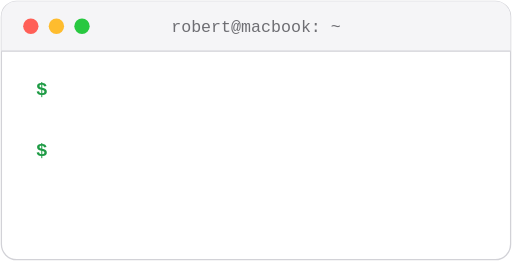
t = 0.00 s
t = 0.40 s: frame unchanged from t = 0.00 s, image omitted
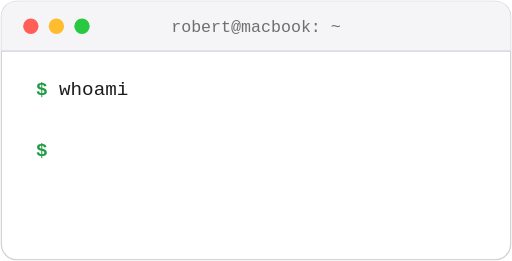
t = 0.52 s
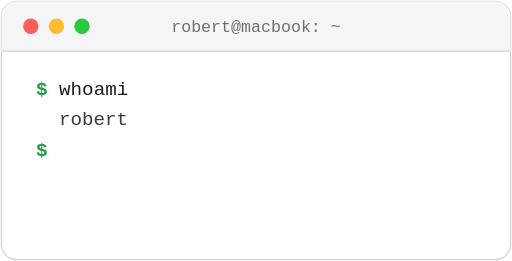
t = 0.99 s
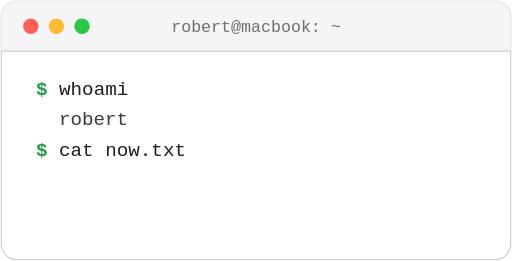
t = 1.21 s
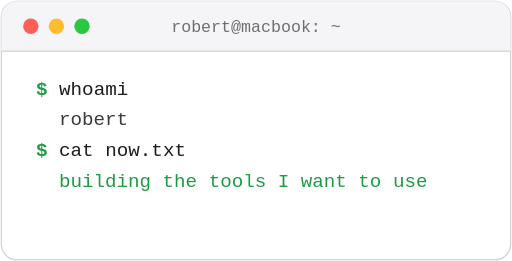
t = 1.68 s

The animated SVG that drew these frames (rendered in a browser with its animation timeline set to each time). Animation: 7 SMIL elements (animate=4,set=3); one cycle of 1.68 s.

<svg xmlns="http://www.w3.org/2000/svg" width="400" height="204" viewBox="0 0 400 204" role="img" aria-label="Terminal: whoami prints robert; cat now.txt prints: building the tools I want to use myself, in the open">
<rect x="1" y="1" width="398" height="202" rx="12" fill="#FFFFFF" stroke="#D2D2D7"/>
<path d="M1 40V13a12 12 0 0 1 12-12h374a12 12 0 0 1 12 12v27z" fill="#F5F5F7"/>
<line x1="1" y1="40" x2="399" y2="40" stroke="#D2D2D7"/>
<circle cx="24" cy="20.5" r="6" fill="#FF5F57"/><circle cx="44" cy="20.5" r="6" fill="#FEBC2E"/><circle cx="64" cy="20.5" r="6" fill="#28C840"/>
<text x="200" y="25" font-family="ui-monospace, 'SF Mono', SFMono-Regular, Menlo, Consolas, monospace" font-size="13" font-weight="500" fill="#6E6E73" text-anchor="middle" xml:space="preserve">robert@macbook: ~</text>
<text x="28" y="74" font-family="ui-monospace, 'SF Mono', SFMono-Regular, Menlo, Consolas, monospace" font-size="15" font-weight="600" fill="#1E9B45" text-anchor="start" xml:space="preserve">$</text>
<text x="46" y="74" font-family="ui-monospace, 'SF Mono', SFMono-Regular, Menlo, Consolas, monospace" font-size="15" font-weight="500" fill="#1D1D1F" text-anchor="start" textLength="54.2" lengthAdjust="spacingAndGlyphs" xml:space="preserve">whoami</text>
<rect x="45" y="57" width="58.2" height="23" fill="#FFFFFF"><animate attributeName="x" from="45" to="103.2" begin="0.40s" dur="0.12s" fill="freeze"/><animate attributeName="width" from="58.2" to="0" begin="0.40s" dur="0.12s" fill="freeze"/></rect>
<g opacity="0"><text x="46" y="98" font-family="ui-monospace, 'SF Mono', SFMono-Regular, Menlo, Consolas, monospace" font-size="15" font-weight="400" fill="#3A3A3C" text-anchor="start" xml:space="preserve">robert</text><set attributeName="opacity" to="1" begin="0.87s" fill="freeze"/></g>
<text x="28" y="122" font-family="ui-monospace, 'SF Mono', SFMono-Regular, Menlo, Consolas, monospace" font-size="15" font-weight="600" fill="#1E9B45" text-anchor="start" xml:space="preserve">$</text>
<text x="46" y="122" font-family="ui-monospace, 'SF Mono', SFMono-Regular, Menlo, Consolas, monospace" font-size="15" font-weight="500" fill="#1D1D1F" text-anchor="start" textLength="99.3" lengthAdjust="spacingAndGlyphs" xml:space="preserve">cat now.txt</text>
<rect x="45" y="105" width="103.3" height="23" fill="#FFFFFF"><animate attributeName="x" from="45" to="148.3" begin="0.99s" dur="0.22s" fill="freeze"/><animate attributeName="width" from="103.3" to="0" begin="0.99s" dur="0.22s" fill="freeze"/></rect>
<g opacity="0"><text x="46" y="146" font-family="ui-monospace, 'SF Mono', SFMono-Regular, Menlo, Consolas, monospace" font-size="15" font-weight="400" fill="#1E9B45" text-anchor="start" xml:space="preserve">building the tools I want to use</text><set attributeName="opacity" to="1" begin="1.56s" fill="freeze"/></g>
<g opacity="0"><text x="46" y="170" font-family="ui-monospace, 'SF Mono', SFMono-Regular, Menlo, Consolas, monospace" font-size="15" font-weight="400" fill="#1E9B45" text-anchor="start" xml:space="preserve">myself, in the open</text><set attributeName="opacity" to="1" begin="1.68s" fill="freeze"/></g>
</svg>
